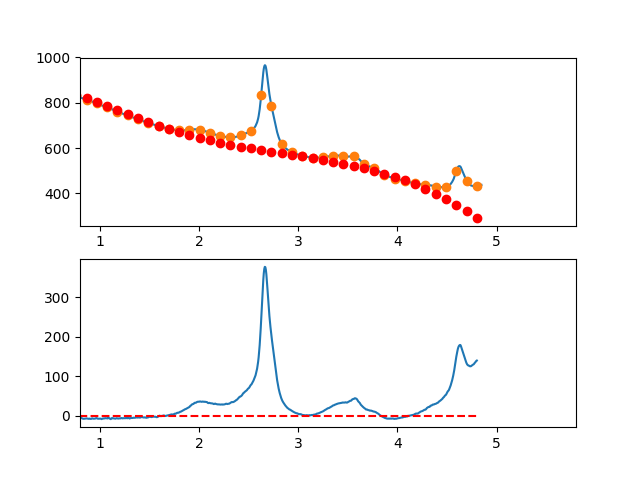

Data behind this chart, as committed beside it:
3.497376620970942263e-01, -9.644667119751602513e+00
3.549127125818158923e-01, -5.769412088056355969e+00
3.600877630665375029e-01, -4.580581048990325144e+00
3.652628135512591134e-01, -2.501343752531852260e+00
3.704378640359806685e-01, -1.329869948658142675e+00
3.756129145207023345e-01, -6.932938734746585396e-02
3.807879650054239451e-01, 1.849108181422707275e+00
3.859630154901455557e-01, 4.469273007674132714e+00
3.911380659748671662e-01, 5.812995341429427754e+00
3.963131164595887768e-01, 6.518105432710399327e+00
4.014881669443103873e-01, 6.460433531539365504e+00
4.066632174290319424e-01, 8.237809887938396969e+00
4.118382679137536084e-01, 7.555064751929876365e+00
4.170133183984752190e-01, 7.124028373535679748e+00
4.221883688831968295e-01, 1.116153100277836074e+01
4.273634193679184401e-01, 1.079440288967975903e+01
4.325384698526400507e-01, 8.391474284262130823e+00
4.377135203373616612e-01, 8.243575436547757818e+00
4.428885708220832718e-01, 1.007853659655870615e+01
4.480636213068048823e-01, 9.869188014317046509e+00
4.532386717915264929e-01, 1.121135993984523793e+01
4.584137222762481034e-01, 1.124088262316524833e+01
4.635887727609697140e-01, 1.017158631429924753e+01
4.687638232456912690e-01, 9.273301263269559058e+00
4.739388737304129906e-01, 1.041085772009796528e+01
4.791139242151345456e-01, 1.140908593480730815e+01
4.842889746998561562e-01, 1.126681615741915721e+01
4.894640251845778223e-01, 1.157987863795585781e+01
4.946390756692994328e-01, 1.036010362643958160e+01
4.998141261540209879e-01, 9.536321372892643922e+00
5.049891766387426539e-01, 1.029636212733714729e+01
5.101642271234642090e-01, 8.124056139795015952e+00
5.153392776081858750e-01, 7.598233660288883584e+00
5.205143280929074301e-01, 7.993724938840387040e+00
5.256893785776289851e-01, 8.328360225472124512e+00
5.308644290623507622e-01, 9.500969770205983878e+00
5.360394795470723173e-01, 8.128383823064268654e+00
5.412145300317938723e-01, 6.448432634069490632e+00
5.463895805165155384e-01, 6.910946453243354881e+00
5.515646310012372044e-01, 6.261755530607729270e+00
5.567396814859587595e-01, 6.229690116185565785e+00
5.619147319706804256e-01, 6.013950547782542344e+00
5.670897824554018696e-01, 4.485217514337819011e+00
5.722648329401235356e-01, 3.798541792575974796e+00
5.774398834248452017e-01, 2.647974159220439105e+00
5.826149339095667568e-01, 2.986565390994314839e+00
5.877899843942884228e-01, 3.306366264621942719e+00
5.929650348790099779e-01, 3.343427556826782165e+00
5.981400853637316439e-01, 2.503800044332251673e+00
6.033151358484533100e-01, 2.770534503862222664e+00
6.084901863331748650e-01, 1.114681712139940828e+00
6.136652368178964201e-01, 5.872924458899433375e-01
6.188402873026181972e-01, 9.564174818344781670e-01
6.240153377873396412e-01, 1.196107596698766429e+00
6.291903882720613073e-01, -1.958643279488114786e-02
6.343654387567828623e-01, -6.136138299222011483e-01
6.395404892415045284e-01, -3.319238179594776739e-01
6.447155397262261944e-01, 3.975343798165340559e-01
6.498905902109477495e-01, 1.254811540129821879e+00
6.550656406956693045e-01, -2.004156029602199851e-02
6.602406911803910816e-01, -4.449741447373298797e-01
... 809 more rows
